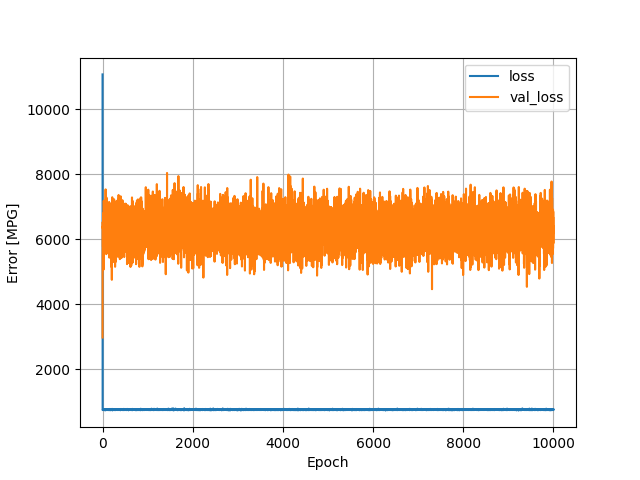

The data file committed next to this chart (first rows):
, loss, val_loss, epoch
0, 11067, 2971, 0
1, 776.7, 6443, 1
2, 740.2, 6486, 2
3, 741.2, 6526, 3
4, 745.6, 6370, 4
5, 742, 6475, 5
6, 743.7, 6326, 6
7, 746.1, 6402, 7
8, 754.3, 6318, 8
9, 745.5, 6025, 9
10, 739.1, 5761, 10
11, 760.5, 6621, 11
12, 746.8, 6791, 12
13, 751.7, 6459, 13
14, 757.2, 6048, 14
15, 759.1, 5945, 15
16, 758.2, 5442, 16
17, 761.7, 5927, 17
18, 753.5, 5699, 18
19, 761.1, 6274, 19
20, 740.5, 6763, 20
21, 756, 5798, 21
22, 746.7, 6308, 22
23, 739.4, 6434, 23
24, 742.4, 6298, 24
25, 743.1, 5067, 25
26, 741.1, 6533, 26
27, 746.4, 7181, 27
28, 753.2, 6487, 28
29, 748.5, 6096, 29
30, 741.7, 5604, 30
31, 743.2, 6328, 31
32, 748, 6134, 32
33, 745.3, 6361, 33
34, 746.9, 6861, 34
35, 753.8, 6456, 35
36, 739.5, 6093, 36
37, 751.7, 7106, 37
38, 754.7, 6646, 38
39, 742.1, 6237, 39
40, 743.6, 6641, 40
41, 749.2, 6641, 41
42, 743.5, 5991, 42
43, 749.2, 5955, 43
44, 759.4, 6403, 44
45, 751.6, 6051, 45
46, 753.2, 6716, 46
47, 755.5, 6688, 47
48, 750.2, 6328, 48
49, 749.9, 6072, 49
50, 734.1, 6973, 50
51, 750.4, 6542, 51
52, 750.6, 6105, 52
53, 753.1, 6043, 53
54, 744.8, 6456, 54
55, 748.4, 6389, 55
56, 747.6, 5951, 56
57, 741.5, 6117, 57
58, 737.1, 6074, 58
59, 748.9, 6544, 59
... 9,940 more rows
